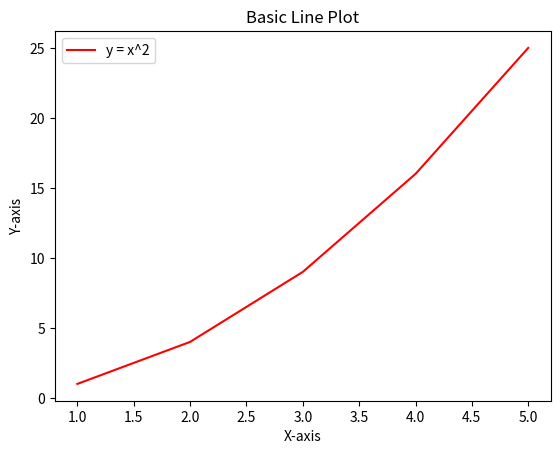

Reproduce this figure in Python.
import matplotlib.pyplot as plt

x = [1, 2, 3, 4, 5]
y = [1, 4, 9, 16, 25]

plt.plot(x, y, label="y = x^2", color="red")
plt.xlabel("X-axis")
plt.ylabel("Y-axis")
plt.title("Basic Line Plot")
plt.legend()
plt.show()
